Run: headless pygame with SDL's dummy video driver; simulated clock (each Clock.tick advances the game by its frame time, no real sleeping); random seed 0; keys injected as events and as key.get_pressed() state; mouse plan: one left click at the window centre at the start of phase 2, then a move to the lower-right quarter at the start of phase 3.
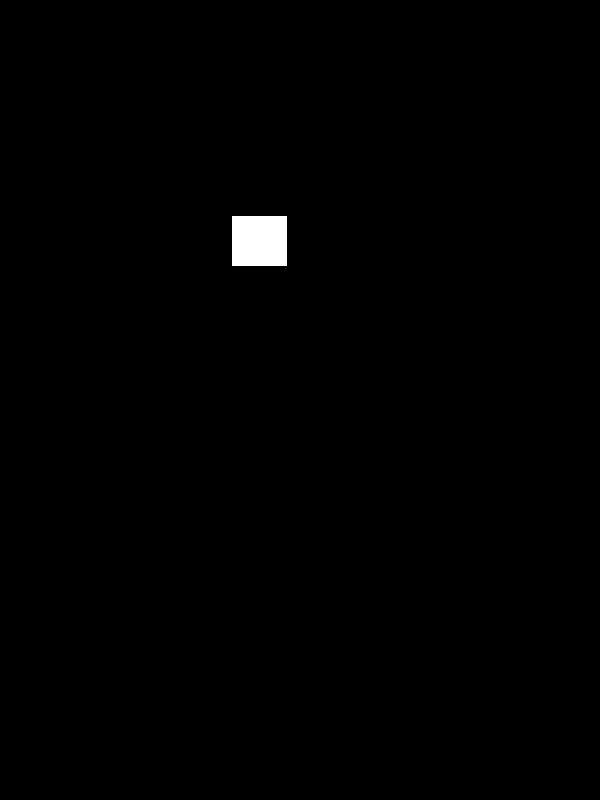
Frame 1 of 4 · flips 1–60 · no input
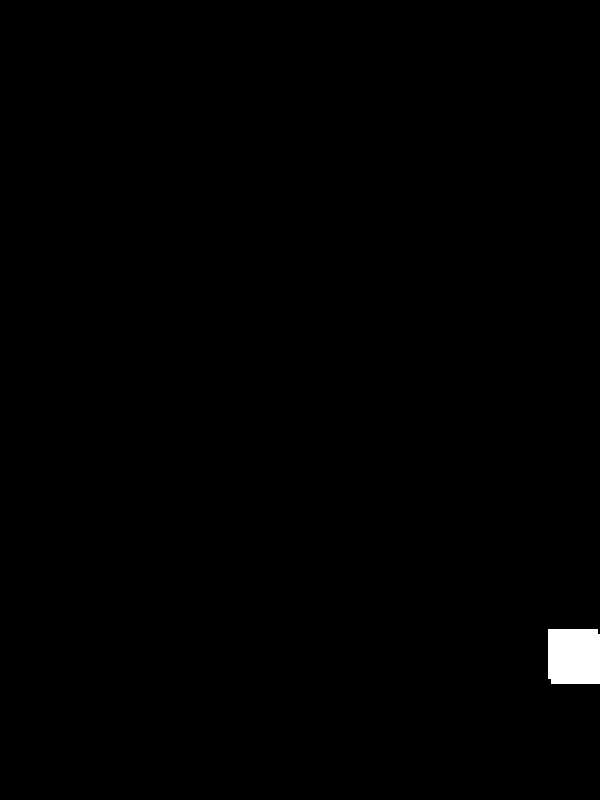
Frame 2 of 4 · flips 61–180 · clicked the window centre · tapped SPACE, RETURN · held RIGHT (→), D
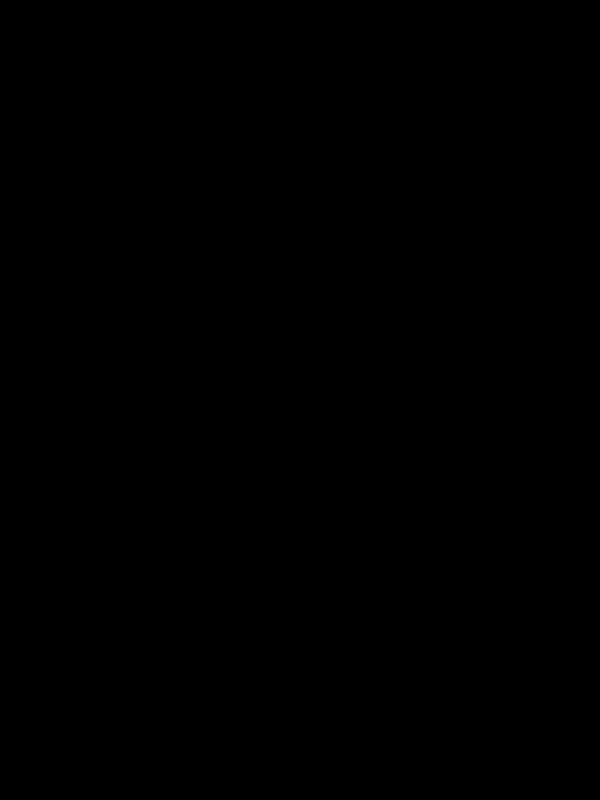
Frame 3 of 4 · flips 181–300 · moved the mouse to the lower-right quarter · held DOWN (↓), S
Frame 4 of 4 · flips 301–420 · held LEFT (←), A, UP (↑), W · screen unchanged from frame 3, image omitted

The pygame program that drew these frames:

# Pygame setup
import pygame
pygame.init()
pygame.display.init()

# Import libraries
import random

# Annotate variables
screen: pygame.Surface
square: pygame.Surface
background: pygame.Surface
clock: pygame.time.Clock
e: pygame.event.Event
running: bool
x: int = 98
y: int = 98

# Game setup
screen = pygame.display.set_mode((600, 800))
pygame.display.set_caption("Brickout 1.0")
clock = pygame.time.Clock()

# Make a background and a square.
background = pygame.Surface((600, 800))
square = pygame.Surface((50, 50))
square.fill((255, 255, 255))

# Game loop
running = True
while running:
    clock.tick(30)
    for e in pygame.event.get():
        if e.type == pygame.QUIT:
            running = False
        elif e.type == pygame.MOUSEBUTTONUP:
            x, y = e.pos

    screen.blit(background, (0, 0))
    screen.blit(square, (x, y))
    x += 2 + random.randint(-3, 3)
    y += 2 + random.randint(-3, 3)
    screen.blit(square, (x, y))

    pygame.display.flip()

pygame.quit()
